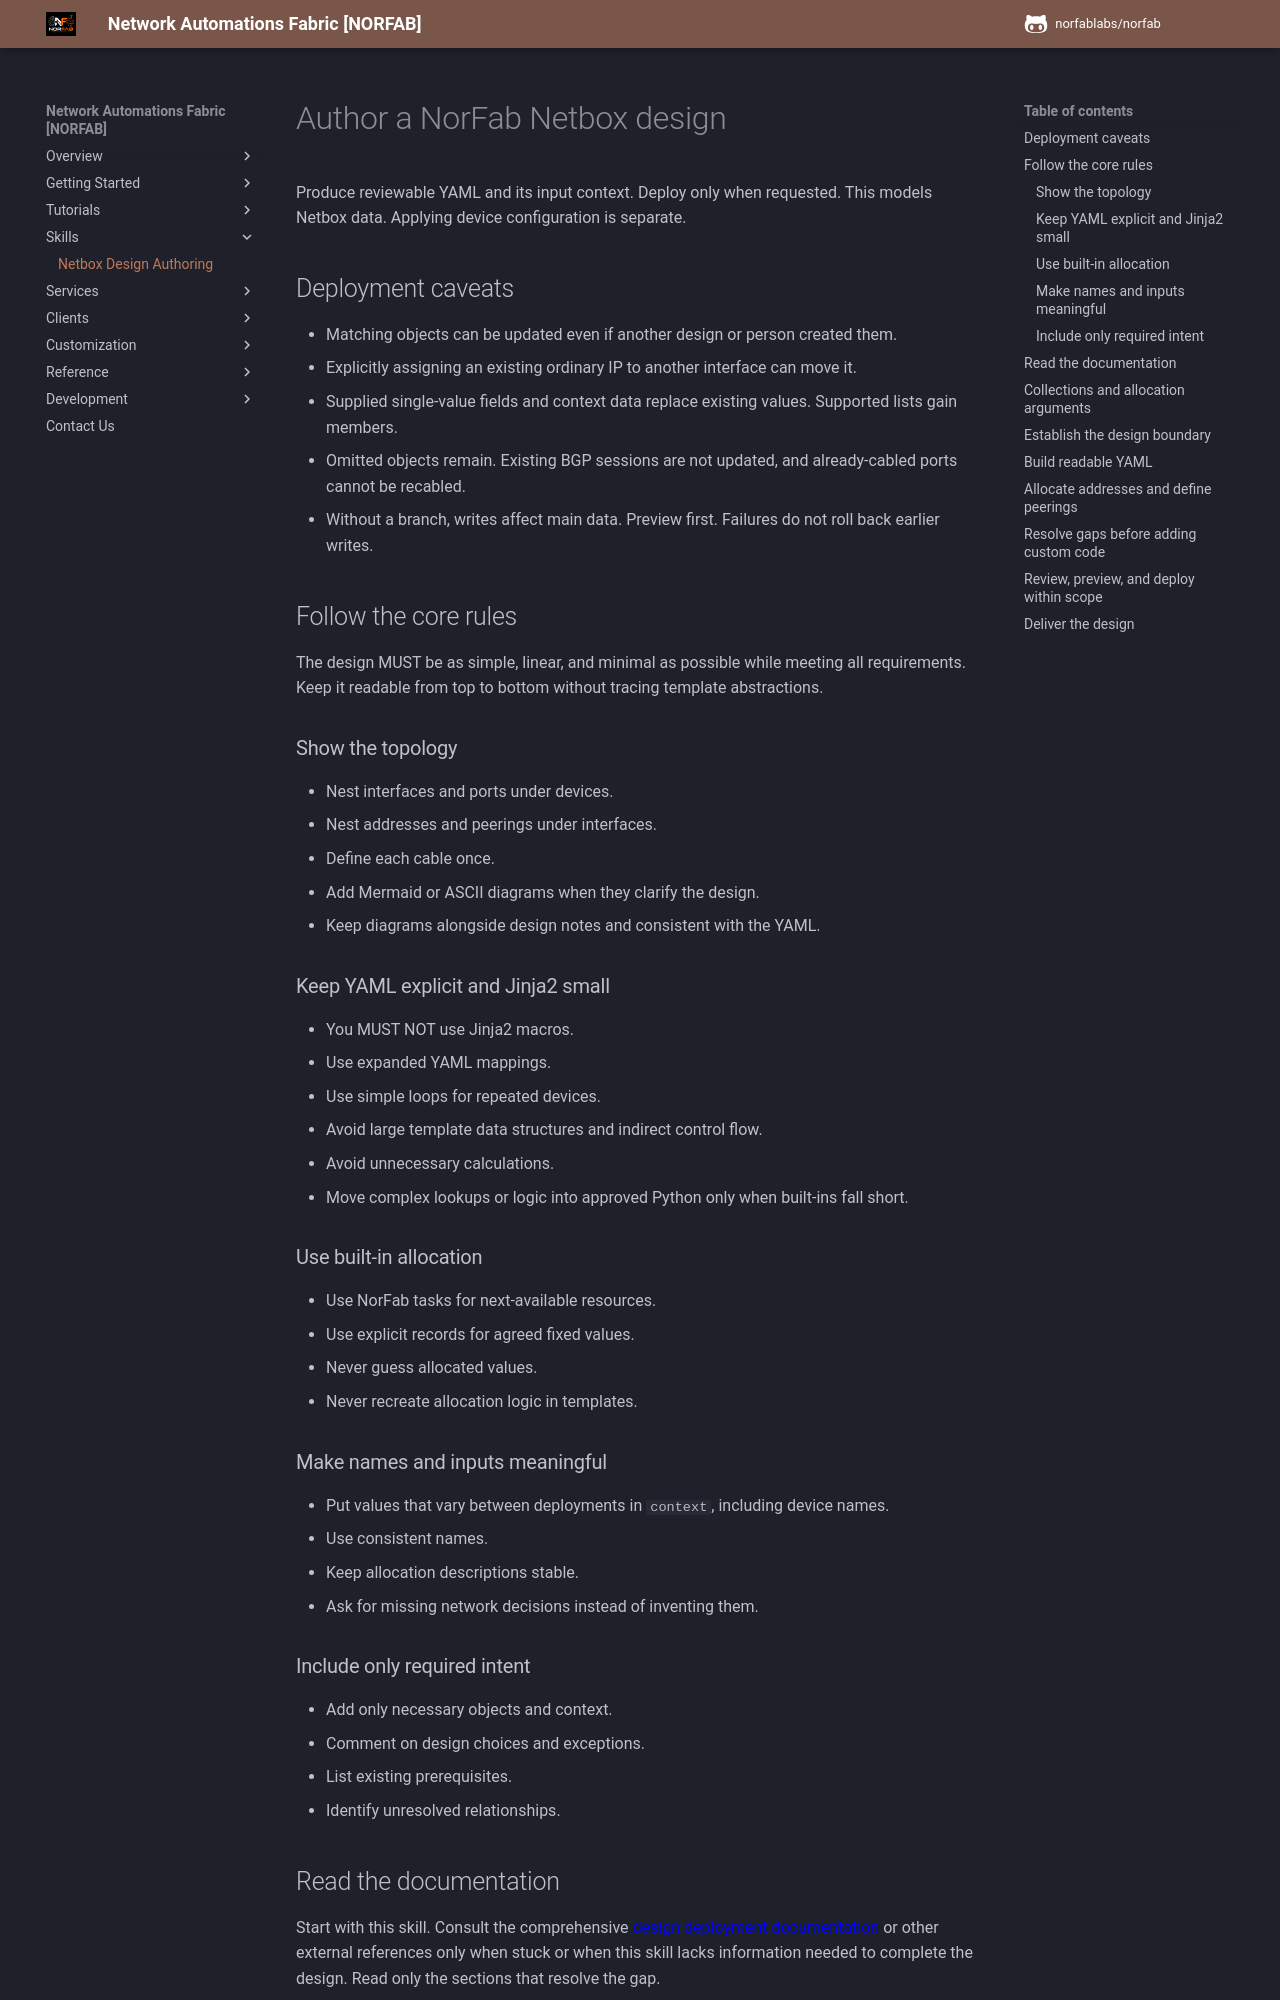

repository: norfablabs/NORFAB · page: skills/norfab-netbox-design-authoring/SKILL/index.html · generator: mkdocs

---
name: norfab-netbox-design-authoring
description: Author and review NorFab Netbox YAML/Jinja2 designs for design_deploy, including topology, IPAM, BGP, and configuration context. Use when translating network requirements into a reusable design or preparing an authorized preview or deployment.
---

# Author a NorFab Netbox design

Produce reviewable YAML and its input context. Deploy only when requested.
This models Netbox data. Applying device configuration is separate.

## Deployment caveats

- Matching objects can be updated even if another design or person created them.
- Explicitly assigning an existing ordinary IP to another interface can move it.
- Supplied single-value fields and context data replace existing values. Supported lists gain members.
- Omitted objects remain. Existing BGP sessions are not updated, and already-cabled ports cannot be recabled.
- Without a branch, writes affect main data. Preview first. Failures do not roll back earlier writes.

## Follow the core rules

The design MUST be as simple, linear, and minimal as possible while meeting all
requirements. Keep it readable from top to bottom without tracing template abstractions.

### Show the topology

- Nest interfaces and ports under devices.
- Nest addresses and peerings under interfaces.
- Define each cable once.
- Add Mermaid or ASCII diagrams when they clarify the design.
- Keep diagrams alongside design notes and consistent with the YAML.

### Keep YAML explicit and Jinja2 small

- You MUST NOT use Jinja2 macros.
- Use expanded YAML mappings.
- Use simple loops for repeated devices.
- Avoid large template data structures and indirect control flow.
- Avoid unnecessary calculations.
- Move complex lookups or logic into approved Python only when built-ins fall short.

### Use built-in allocation

- Use NorFab tasks for next-available resources.
- Use explicit records for agreed fixed values.
- Never guess allocated values.
- Never recreate allocation logic in templates.

### Make names and inputs meaningful

- Put values that vary between deployments in `context`, including device names.
- Use consistent names.
- Keep allocation descriptions stable.
- Ask for missing network decisions instead of inventing them.

### Include only required intent

- Add only necessary objects and context.
- Comment on design choices and exceptions.
- List existing prerequisites.
- Identify unresolved relationships.
